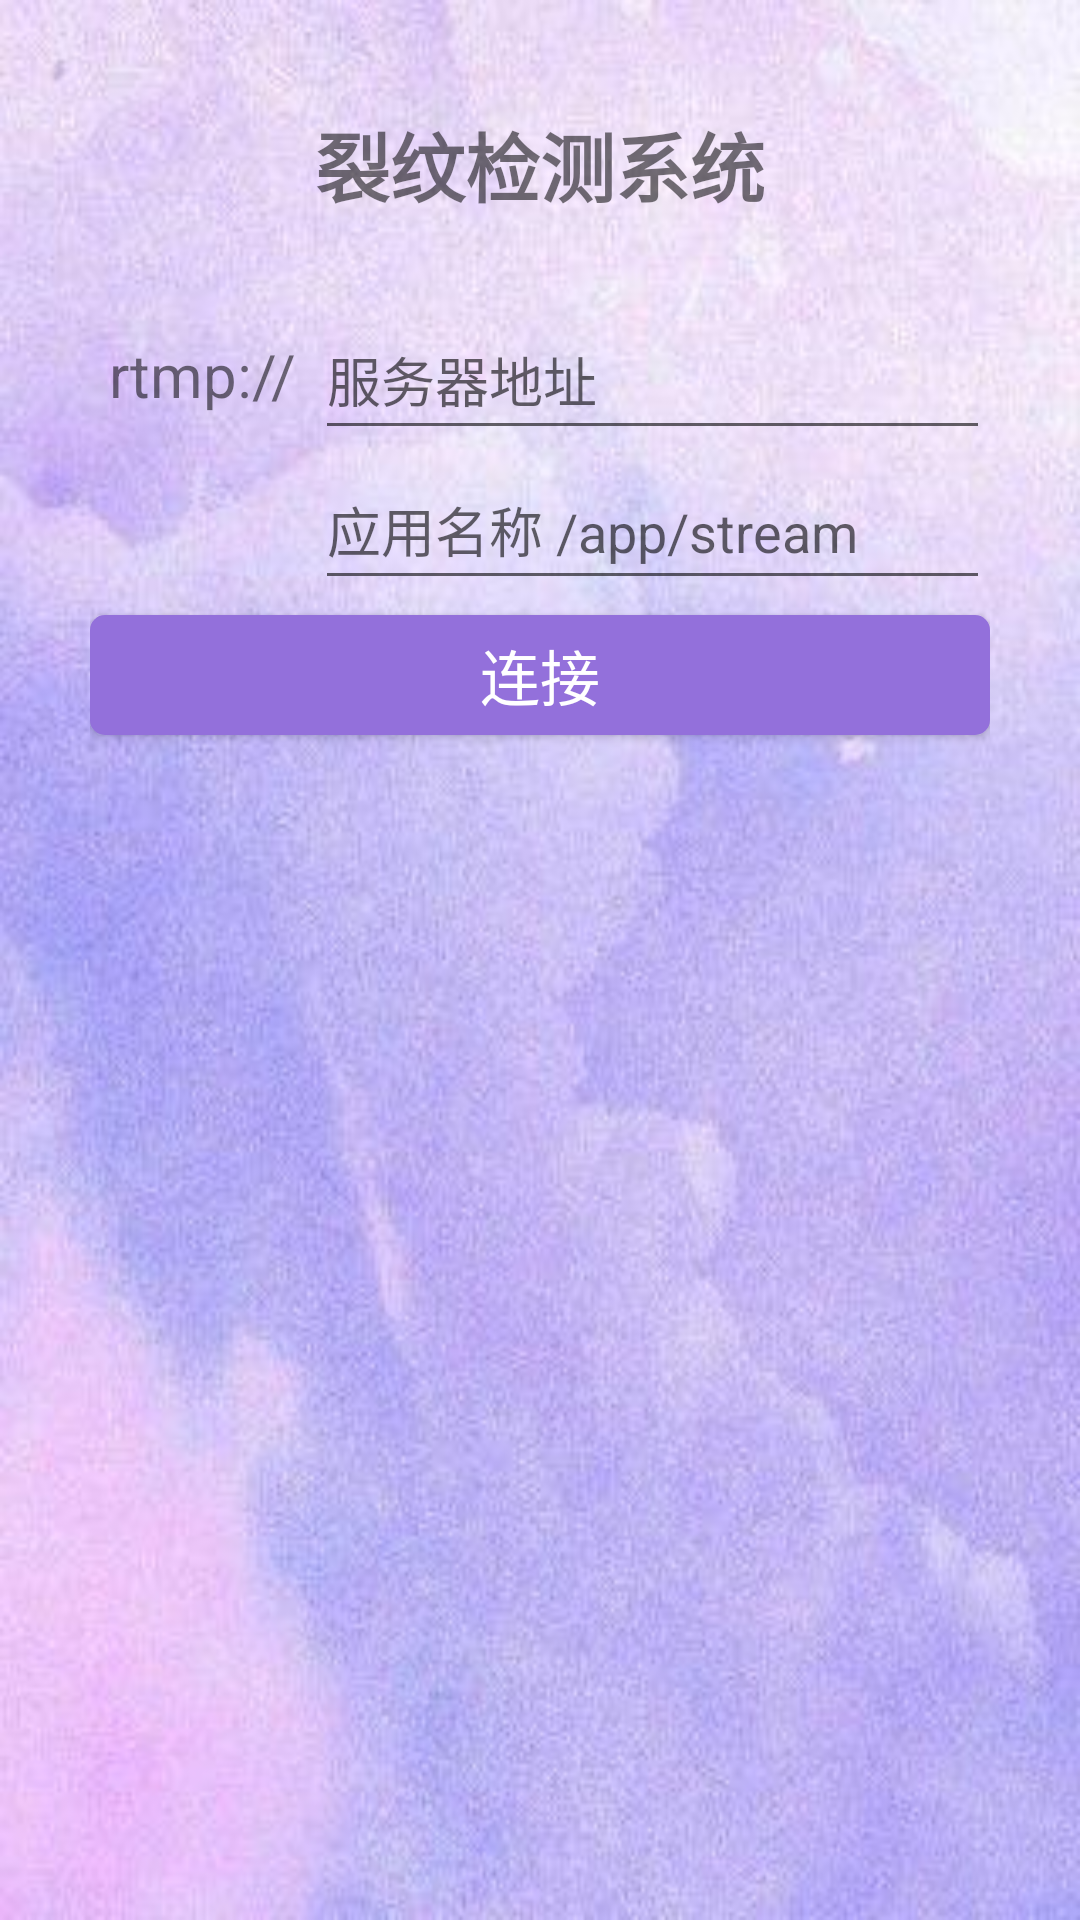

Here is an Android app screen rendered from its layout file. Give the layout XML and the strings, colors and styles it references.
<!-- AndroidManifest.xml: application theme Theme.Crack -->
<!-- res/layout/activity_main.xml -->
<?xml version="1.0" encoding="utf-8"?>
<androidx.constraintlayout.widget.ConstraintLayout xmlns:android="http://schemas.android.com/apk/res/android"
    xmlns:app="http://schemas.android.com/apk/res-auto"
    xmlns:tools="http://schemas.android.com/tools"
    android:layout_width="match_parent"
    android:layout_height="match_parent"
    tools:context=".MainActivity"
    android:background="@drawable/background"
    android:padding="30dp">

    <TextView
        android:layout_width="match_parent"
        android:layout_height="50dp"
        app:layout_constraintTop_toTopOf="parent"
        android:id="@+id/title"
        android:gravity="center"
        android:textSize="25sp"
        android:textStyle="bold"
        android:text="裂纹检测系统"/>

    <TextView
        android:layout_width="0dp"
        android:layout_height="50dp"
        android:spinnerMode="dropdown"
        android:id="@+id/protocol"
        app:layout_constraintLeft_toLeftOf="parent"
        app:layout_constraintTop_toBottomOf="@+id/title"
        app:layout_constraintRight_toLeftOf="@+id/address"
        app:layout_constraintHorizontal_weight="1"
        android:layout_marginTop="20dp"
        android:text="rtmp://"
        android:textSize="20dp"
        android:gravity="center"/>

    <EditText
        android:layout_width="0dp"
        android:layout_height="50dp"
        android:layout_marginTop="20dp"
        android:id="@+id/address"
        app:layout_constraintRight_toRightOf="parent"
        app:layout_constraintTop_toBottomOf="@id/title"
        app:layout_constraintLeft_toRightOf="@+id/protocol"
        app:layout_constraintHorizontal_weight="3"
        android:hint="服务器地址"/>

    <EditText
        android:layout_width="0dp"
        android:layout_height="50dp"
        android:id="@+id/stream"
        app:layout_constraintRight_toRightOf="parent"
        app:layout_constraintLeft_toRightOf="@id/protocol"
        app:layout_constraintTop_toBottomOf="@id/address"
        android:hint="应用名称 /app/stream"/>

    <Button
        android:layout_width="match_parent"
        android:layout_height="40dp"
        android:id="@+id/connect"
        android:background="@drawable/button"
        android:layout_marginTop="5dp"
        app:layout_constraintTop_toBottomOf="@id/stream"
        android:text="连接"
        android:textColor="#fff"
        android:textSize="20sp"/>

</androidx.constraintlayout.widget.ConstraintLayout>
<!-- resources referenced by this layout -->
<resources>
  <!-- drawable background: png bitmap (drawable, 309018 bytes) -->
  <!-- drawable button (drawable) -->
  <?xml version="1.0" encoding="utf-8"?>
  <shape xmlns:android="http://schemas.android.com/apk/res/android"
      android:shape="rectangle">
      <corners android:radius="5dp"></corners>
      <solid android:color="#9370DB"></solid>
  </shape>
  <style name="Theme.Crack" parent="Theme.AppCompat.DayNight.NoActionBar">
          
          <item name="windowNoTitle">true</item>
          <item name="android:windowFullscreen">true</item>
          <item name="colorPrimary">@color/purple_500</item>
          <item name="colorPrimaryVariant">@color/purple_700</item>
          <item name="colorOnPrimary">@color/white</item>
          
          <item name="colorSecondary">@color/teal_200</item>
          <item name="colorSecondaryVariant">@color/teal_700</item>
          <item name="colorOnSecondary">@color/black</item>
          
          <item name="android:statusBarColor" tools:targetApi="l">?attr/colorPrimaryVariant</item>
          
      </style>
  <!-- not gathered from this repository: default colours our renderer supplied (Android Studio template values) -->
  <color name="purple_500">#FF6200EE</color>
  <color name="purple_700">#FF3700B3</color>
  <color name="teal_200">#FF03DAC5</color>
  <color name="teal_700">#FF018786</color>
  <color name="black">#FF000000</color>
  <color name="white">#FFFFFFFF</color>
</resources>
